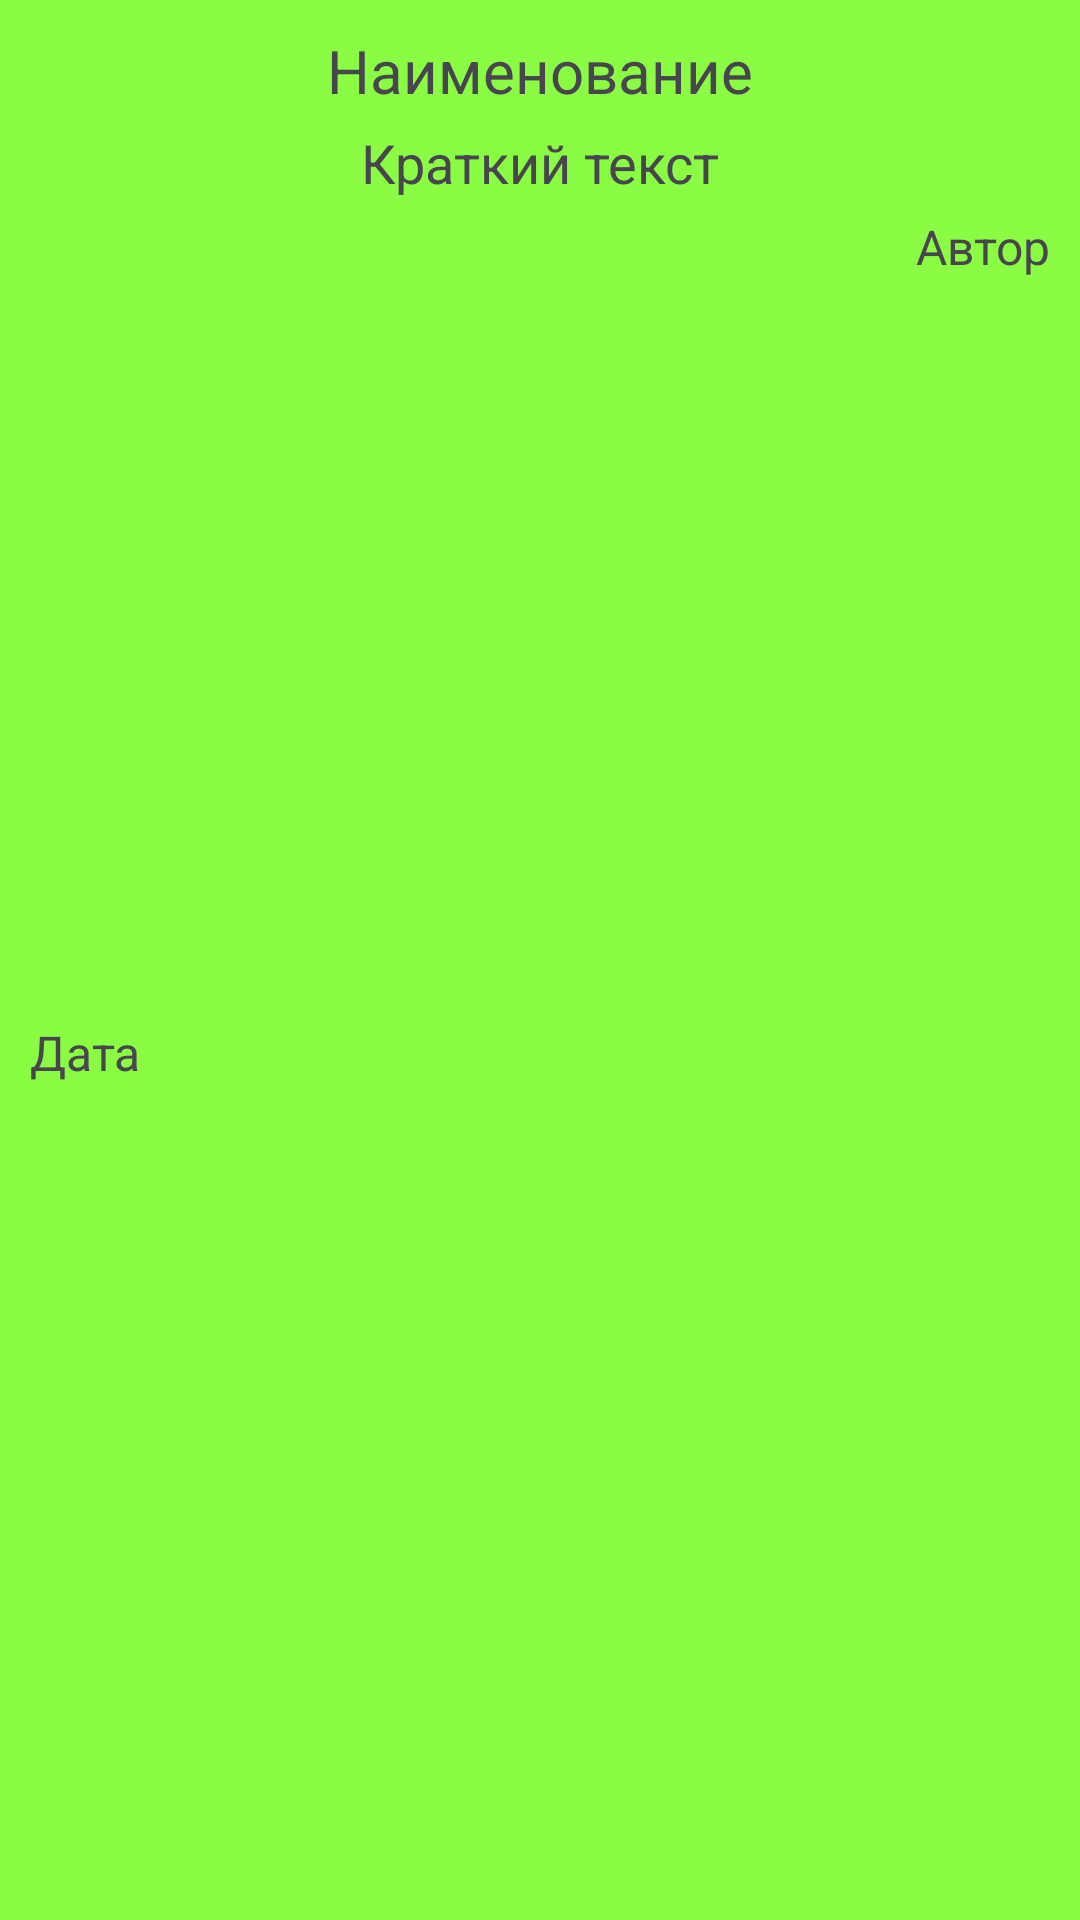

The Android layout XML behind this screen, and the referenced resources:
<!-- AndroidManifest.xml: application theme Theme.MobileRussionsRoads -->
<!-- res/layout/item.xml -->
<?xml version="1.0" encoding="utf-8"?>
<androidx.constraintlayout.widget.ConstraintLayout xmlns:android="http://schemas.android.com/apk/res/android"
    android:layout_width="match_parent"
    android:layout_height="wrap_content"
    xmlns:app="http://schemas.android.com/apk/res-auto"
    android:padding="5sp"
    android:layout_margin="5sp"
    android:background="#89FC43">

    <TextView
        android:id="@+id/NewsName"
        android:text="Наименование"
        android:textSize="20sp"
        android:layout_width="wrap_content"
        android:layout_height="wrap_content"
        app:layout_constraintTop_toTopOf="parent"
        app:layout_constraintLeft_toLeftOf="parent"
        app:layout_constraintRight_toRightOf="parent"
        android:layout_margin="5sp"/>
    <TextView
        android:id="@+id/NewsText"
        android:text="Краткий текст"
        android:textSize="18sp"
        android:layout_width="wrap_content"
        android:layout_height="wrap_content"
        app:layout_constraintTop_toBottomOf="@+id/NewsName"
        app:layout_constraintLeft_toLeftOf="parent"
        app:layout_constraintRight_toRightOf="parent"
        android:layout_margin="5sp"/>

    <TextView
        android:id="@+id/NewsDate"
        android:text="Дата"
        android:textSize="16sp"
        android:layout_width="wrap_content"
        android:layout_height="wrap_content"
        app:layout_constraintTop_toBottomOf="@+id/NewsText"
        app:layout_constraintBottom_toBottomOf="parent"
        app:layout_constraintLeft_toLeftOf="parent"
        android:layout_margin="5sp"/>

    <TextView
        android:id="@+id/NewsAuthor"
        android:text="Автор"
        android:textSize="16sp"
        android:layout_width="wrap_content"
        android:layout_height="wrap_content"
        app:layout_constraintTop_toBottomOf="@+id/NewsText"
        app:layout_constraintRight_toRightOf="parent"
        android:layout_margin="5sp"/>

</androidx.constraintlayout.widget.ConstraintLayout>
<!-- resources referenced by this layout -->
<resources>
  <style name="Theme.MobileRussionsRoads" parent="Base.Theme.MobileRussionsRoads" />
  <style name="Base.Theme.MobileRussionsRoads" parent="Theme.Material3.DayNight.NoActionBar">
          
          
      </style>
</resources>
